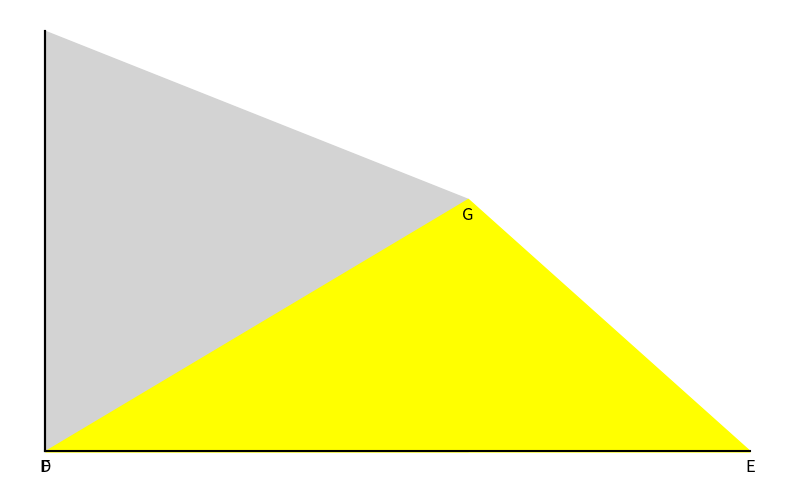

The script that saved this image:
import matplotlib.pyplot as plt

# 데이터 생성
AB = [(0, 0), (10, 0)]  # 변 AB의 두 점
AC = [(0, 0), (0, 10)]  # 변 AC의 두 점
D = AB[0]
E = AB[1]
F = AC[0]
G = (6, 6)  # 변 AC 위에 있는 점 G

# 삼각형 ABC와 사각형 DEGF 그리기
plt.figure(figsize=(10, 6))

# 삼각형 ABC
plt.plot(*zip(*AB), color='black')
plt.plot(*zip(*AC), color='black')
plt.fill_between([AB[0][0], F[0], G[0], AC[1][0]], [AB[0][1], F[1], G[1], AC[1][1]], color='lightgrey')

# 사각형 DEGF
plt.plot(*[(D[0], D[1]), (E[0], E[1]), (G[0], G[1]), (F[0], F[1])], color='black')
plt.fill_between([D[0], E[0], G[0], F[0], D[0]], [D[1], E[1], G[1], F[1], D[1]], color='yellow')

# 텍스트 추가
plt.text(D[0], D[1]-0.5, 'D', fontsize=12, ha='center')
plt.text(E[0], E[1]-0.5, 'E', fontsize=12, ha='center')
plt.text(F[0], F[1]-0.5, 'F', fontsize=12, ha='center')
plt.text(G[0], G[1]-0.5, 'G', fontsize=12, ha='center')

# 축 제거 및 그래프 표시
plt.axis('off')
plt.show()